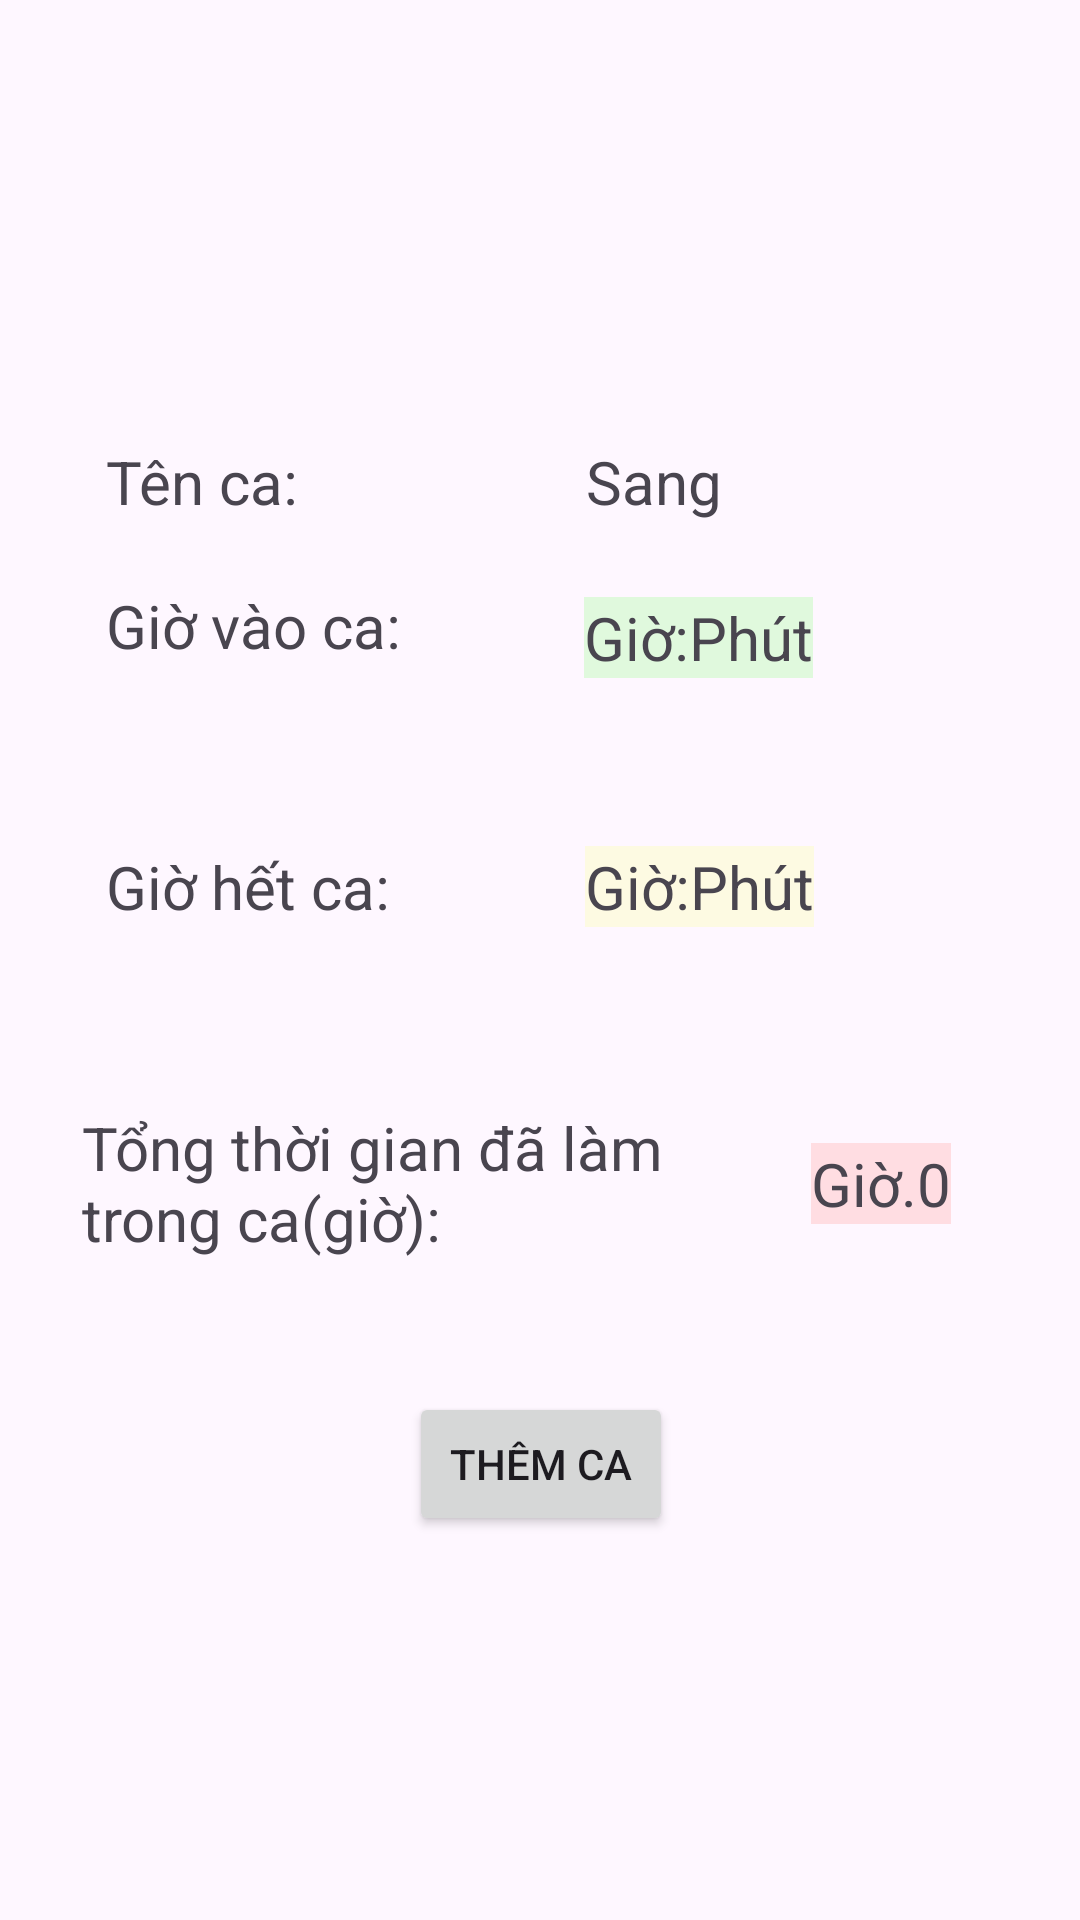

Layout XML and referenced resources for this Android screen:
<!-- AndroidManifest.xml: application theme Theme.TimeKeeping -->
<!-- res/layout/dialog_them_gio.xml -->
<?xml version="1.0" encoding="utf-8"?>
<androidx.constraintlayout.widget.ConstraintLayout xmlns:android="http://schemas.android.com/apk/res/android"
    xmlns:app="http://schemas.android.com/apk/res-auto"
    xmlns:tools="http://schemas.android.com/tools"
    android:layout_width="match_parent"
    android:layout_height="match_parent">

    <androidx.constraintlayout.widget.ConstraintLayout
        android:layout_width="410dp"
        android:layout_height="418dp"
        app:layout_constraintBottom_toBottomOf="parent"
        app:layout_constraintEnd_toEndOf="parent"
        app:layout_constraintStart_toStartOf="parent"
        app:layout_constraintTop_toTopOf="parent">

        <TextView
            android:id="@+id/textView14"
            android:layout_width="203dp"
            android:layout_height="51dp"
            android:layout_marginStart="52dp"
            android:layout_marginTop="60dp"
            android:text="Tổng thời gian đã làm trong ca(giờ):"
            android:textSize="20dp"
            app:layout_constraintStart_toStartOf="parent"
            app:layout_constraintTop_toBottomOf="@+id/textView12" />

        <TextView
            android:id="@+id/textView12"
            android:layout_width="wrap_content"
            android:layout_height="wrap_content"
            android:layout_marginStart="60dp"
            android:layout_marginTop="60dp"
            android:text="Giờ hết ca: "
            android:textSize="20dp"
            app:layout_constraintStart_toStartOf="parent"
            app:layout_constraintTop_toBottomOf="@+id/textView8" />

        <TextView
            android:id="@+id/textView_gio_het_ca"
            android:layout_width="wrap_content"
            android:layout_height="wrap_content"
            android:layout_marginStart="60dp"
            android:layout_marginTop="60dp"
            android:text="Giờ:Phút"
            android:textSize="20dp"
            android:background="@color/LightYellow"
            app:layout_constraintStart_toEndOf="@+id/textView12"
            app:layout_constraintTop_toBottomOf="@+id/textView8" />

        <TextView
            android:id="@+id/textView8"
            android:layout_width="wrap_content"
            android:layout_height="wrap_content"
            android:layout_marginStart="60dp"
            android:layout_marginTop="84dp"
            android:text="Giờ vào ca: "
            android:textSize="20dp"
            app:layout_constraintStart_toStartOf="parent"
            app:layout_constraintTop_toTopOf="parent" />

        <TextView
            android:id="@+id/textView_gio_vao_ca"
            android:layout_width="wrap_content"
            android:layout_height="wrap_content"
            android:layout_marginStart="56dp"
            android:layout_marginTop="88dp"
            android:background="@color/LightGreen"
            android:text="Giờ:Phút"
            android:textSize="20dp"
            app:layout_constraintStart_toEndOf="@+id/textView8"
            app:layout_constraintTop_toTopOf="parent" />

        <TextView
            android:id="@+id/textView_tong_thoi_gian"
            android:layout_width="wrap_content"
            android:layout_height="wrap_content"
            android:layout_marginStart="40dp"
            android:layout_marginTop="72dp"
            android:background="@color/LightRed"
            android:text="Giờ.0"
            android:textSize="20dp"
            app:layout_constraintStart_toEndOf="@+id/textView14"
            app:layout_constraintTop_toBottomOf="@+id/textView_gio_het_ca" />

        <Button
            android:id="@+id/button_them_vao_listView"
            android:layout_width="wrap_content"
            android:layout_height="wrap_content"
            android:layout_marginTop="44dp"
            android:text="Thêm Ca"
            app:layout_constraintEnd_toEndOf="parent"
            app:layout_constraintStart_toStartOf="parent"
            app:layout_constraintTop_toBottomOf="@+id/textView14" />

        <TextView
            android:id="@+id/textView12312"
            android:layout_width="100dp"
            android:layout_height="32dp"
            android:layout_marginStart="60dp"
            android:layout_marginTop="36dp"
            android:text="Tên ca: "
            android:textSize="20dp"
            app:layout_constraintStart_toStartOf="parent"
            app:layout_constraintTop_toTopOf="parent" />

        <TextView
            android:id="@+id/textView_them_ten_ca"
            android:layout_width="100dp"
            android:layout_height="32dp"
            android:layout_marginStart="60dp"
            android:layout_marginTop="36dp"
            android:text="Sang"
            android:textSize="20dp"
            app:layout_constraintStart_toEndOf="@+id/textView12312"
            app:layout_constraintTop_toTopOf="parent" />

    </androidx.constraintlayout.widget.ConstraintLayout>
</androidx.constraintlayout.widget.ConstraintLayout>
<!-- resources referenced by this layout -->
<resources>
  <color name="LightGreen">#3C7EFF6F</color>
  <color name="LightRed">#4BFF9B9B</color>
  <color name="LightYellow">#4BF9FF9B</color>
  <style name="Theme.TimeKeeping" parent="Base.Theme.TimeKeeping" />
  <style name="Base.Theme.TimeKeeping" parent="Theme.Material3.DayNight.NoActionBar">
          
           <item name="colorPrimary">@color/my_light_primary</item>
      </style>
  <color name="my_light_primary">#3E3E3E</color>
</resources>
